Dataset: Trash_can (GitHub, KazamaRuri/Trash_can). Classes: 厨余垃圾 samples, 易拉罐 samples, 柚子皮 samples, 橘子桔皮 samples, 烟头 samples, 电池 samples (1), 矿泉水瓶 samples, 胡萝卜 samples, 菜叶 samples, 萝卜 samples.

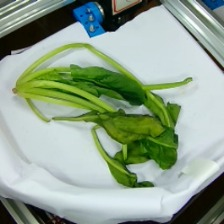
Label: 厨余垃圾 samples

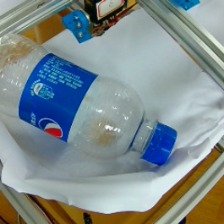
Label: 矿泉水瓶 samples

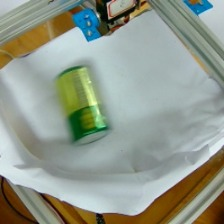
Label: 电池 samples (1)

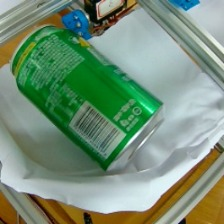
Label: 易拉罐 samples

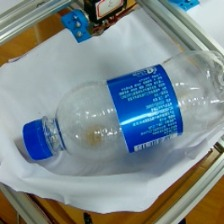
Label: 矿泉水瓶 samples

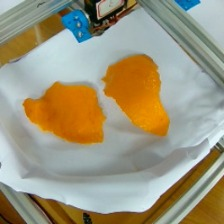
Label: 橘子桔皮 samples
